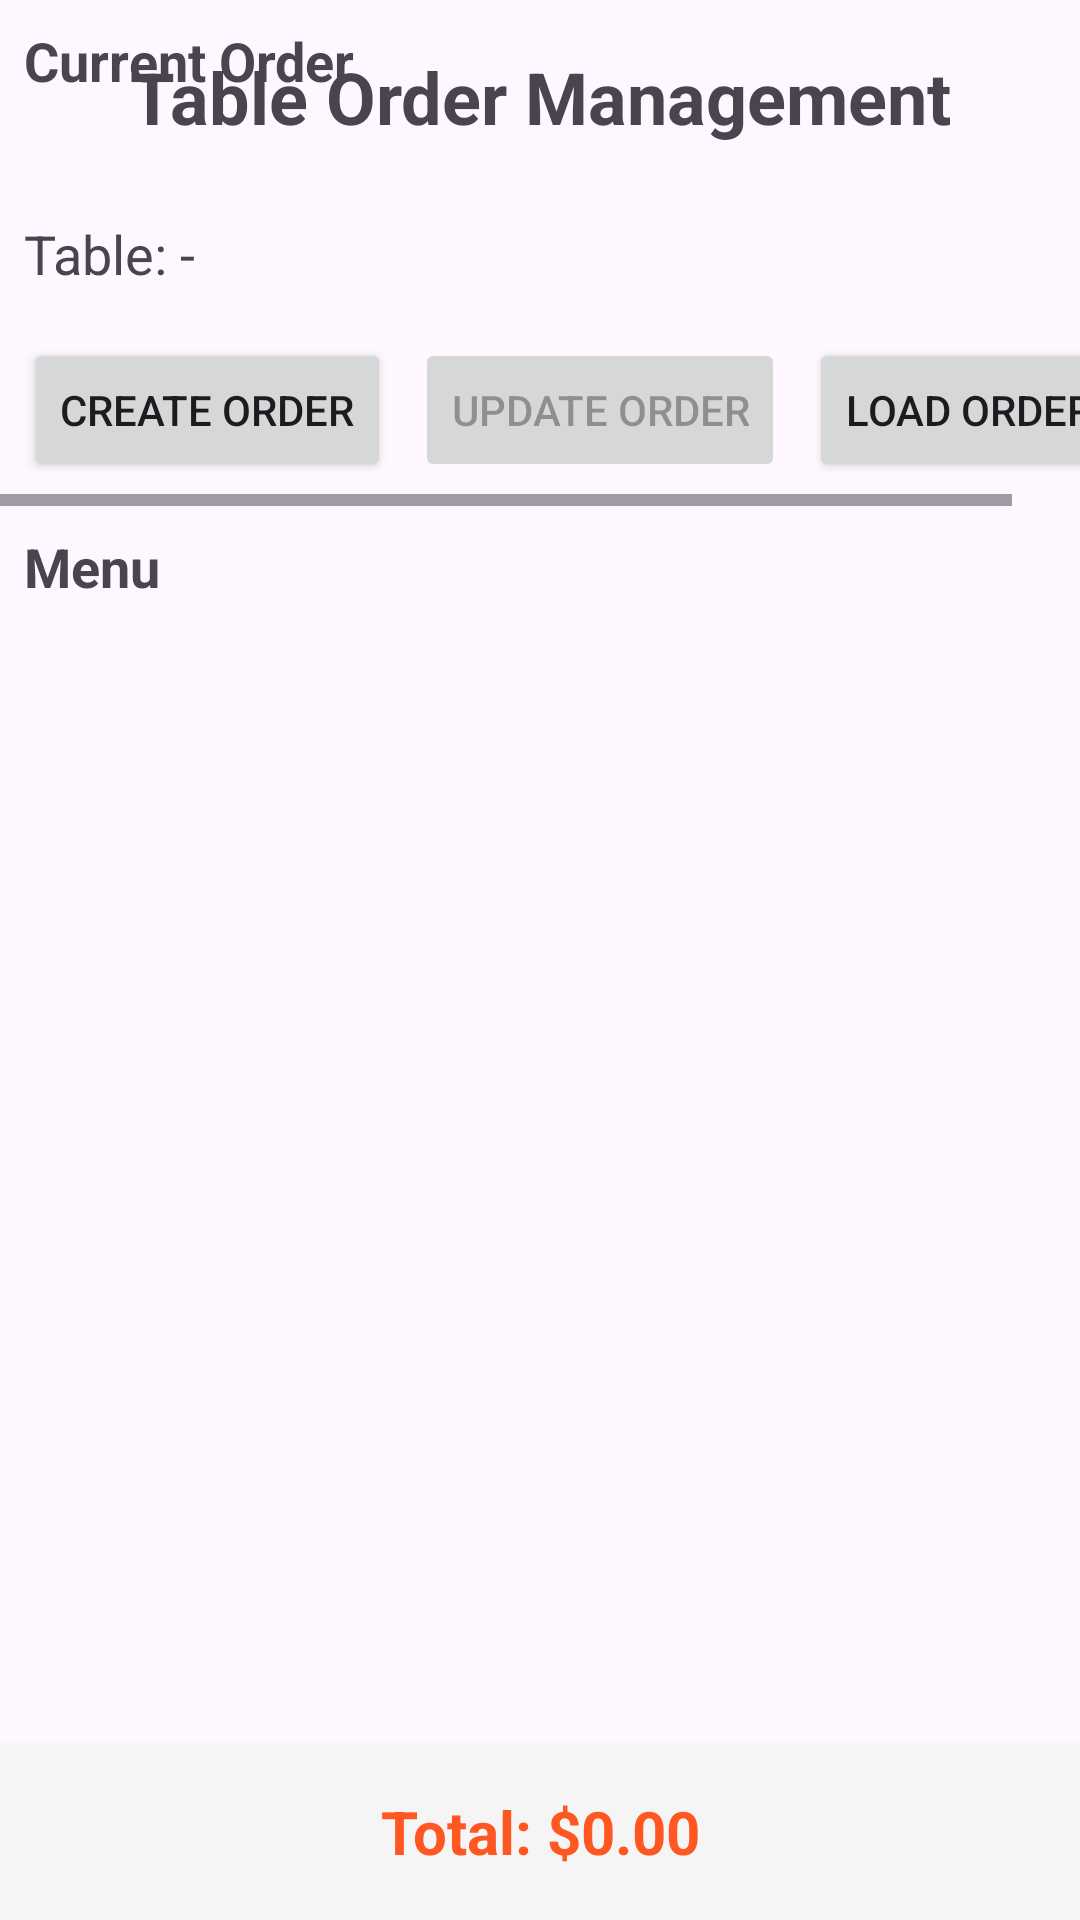

Reconstruct the res/layout file that produces this screen, plus the resources it refers to.
<!-- AndroidManifest.xml: application theme Theme.GoGoFood -->
<!-- res/layout/activity_table_order.xml -->
<?xml version="1.0" encoding="utf-8"?>
<androidx.constraintlayout.widget.ConstraintLayout xmlns:android="http://schemas.android.com/apk/res/android"
    xmlns:app="http://schemas.android.com/apk/res-auto"
    xmlns:tools="http://schemas.android.com/tools"
    android:layout_width="match_parent"
    android:layout_height="match_parent"
    tools:context=".TableOrderActivity">

    <TextView
        android:id="@+id/titleTextView"
        android:layout_width="0dp"
        android:layout_height="wrap_content"
        android:text="Table Order Management"
        android:textSize="24sp"
        android:textStyle="bold"
        android:padding="16dp"
        android:gravity="center"
        app:layout_constraintEnd_toEndOf="parent"
        app:layout_constraintStart_toStartOf="parent"
        app:layout_constraintTop_toTopOf="parent" />

    <TextView
        android:id="@+id/tableNumberTextView"
        android:layout_width="0dp"
        android:layout_height="wrap_content"
        android:text="Table: -"
        android:textSize="18sp"
        android:padding="8dp"
        app:layout_constraintEnd_toEndOf="parent"
        app:layout_constraintStart_toStartOf="parent"
        app:layout_constraintTop_toBottomOf="@+id/titleTextView" />

    <HorizontalScrollView
        android:id="@+id/buttonsScrollView"
        android:layout_width="0dp"
        android:layout_height="wrap_content"
        app:layout_constraintEnd_toEndOf="parent"
        app:layout_constraintStart_toStartOf="parent"
        app:layout_constraintTop_toBottomOf="@+id/tableNumberTextView">

        <LinearLayout
            android:layout_width="wrap_content"
            android:layout_height="wrap_content"
            android:orientation="horizontal"
            android:padding="8dp">

            <Button
                android:id="@+id/createOrderButton"
                android:layout_width="wrap_content"
                android:layout_height="wrap_content"
                android:text="Create Order"
                android:layout_marginEnd="8dp" />

            <Button
                android:id="@+id/updateOrderButton"
                android:layout_width="wrap_content"
                android:layout_height="wrap_content"
                android:text="Update Order"
                android:layout_marginEnd="8dp"
                android:enabled="false" />

            <Button
                android:id="@+id/loadExistingOrderButton"
                android:layout_width="wrap_content"
                android:layout_height="wrap_content"
                android:text="Load Order" />

        </LinearLayout>
    </HorizontalScrollView>

    <TextView
        android:id="@+id/menuTitleTextView"
        android:layout_width="0dp"
        android:layout_height="wrap_content"
        android:text="Menu"
        android:textSize="18sp"
        android:textStyle="bold"
        android:padding="8dp"
        app:layout_constraintEnd_toEndOf="parent"
        app:layout_constraintStart_toStartOf="parent"
        app:layout_constraintTop_toBottomOf="@+id/buttonsScrollView" />

    <androidx.recyclerview.widget.RecyclerView
        android:id="@+id/menuRecyclerView"
        android:layout_width="0dp"
        android:layout_height="0dp"
        android:padding="8dp"
        app:layout_constraintBottom_toTopOf="@+id/orderTitleTextView"
        app:layout_constraintEnd_toEndOf="parent"
        app:layout_constraintStart_toStartOf="parent"
        app:layout_constraintTop_toBottomOf="@+id/menuTitleTextView" />

    <TextView
        android:id="@+id/orderTitleTextView"
        android:layout_width="0dp"
        android:layout_height="wrap_content"
        android:text="Current Order"
        android:textSize="18sp"
        android:textStyle="bold"
        android:padding="8dp"
        app:layout_constraintEnd_toEndOf="parent"
        app:layout_constraintStart_toStartOf="parent"
        app:layout_constraintTop_toBottomOf="@+id/menuRecyclerView" />

    <androidx.recyclerview.widget.RecyclerView
        android:id="@+id/orderItemsRecyclerView"
        android:layout_width="0dp"
        android:layout_height="0dp"
        android:padding="8dp"
        app:layout_constraintBottom_toTopOf="@+id/orderTotalTextView"
        app:layout_constraintEnd_toEndOf="parent"
        app:layout_constraintStart_toStartOf="parent"
        app:layout_constraintTop_toBottomOf="@+id/orderTitleTextView" />

    <TextView
        android:id="@+id/orderTotalTextView"
        android:layout_width="0dp"
        android:layout_height="wrap_content"
        android:text="Total: $0.00"
        android:textSize="20sp"
        android:textStyle="bold"
        android:textColor="#FF5722"
        android:padding="16dp"
        android:gravity="center"
        android:background="#F5F5F5"
        app:layout_constraintBottom_toBottomOf="parent"
        app:layout_constraintEnd_toEndOf="parent"
        app:layout_constraintStart_toStartOf="parent" />

</androidx.constraintlayout.widget.ConstraintLayout>
<!-- resources referenced by this layout -->
<resources>
  <style name="Theme.GoGoFood" parent="Base.Theme.GoGoFood" />
  <style name="Base.Theme.GoGoFood" parent="Theme.Material3.DayNight.NoActionBar">
          
          
      </style>
</resources>
